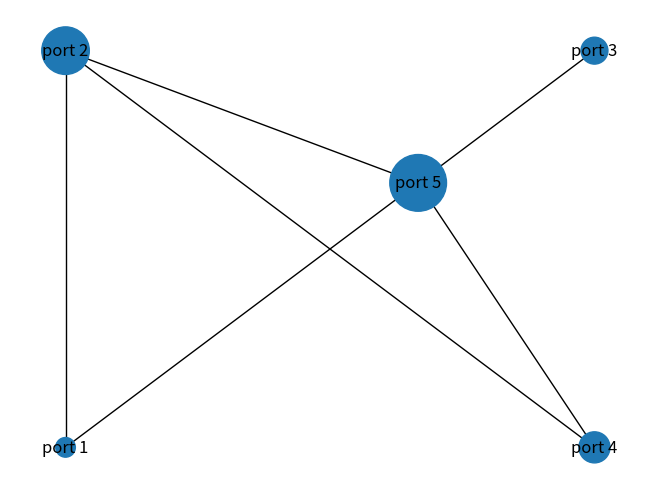

This figure's Python source:
# -*- coding: utf-8 -*-
"""
Created on Tue Mar 29 12:09:32 2022

@author: jacke
"""
import networkx as nx 
import matplotlib.pyplot as plt
g =nx.Graph()
pos=nx.get_node_attributes(g,'pos')

populations = [10000,23450,30000,50000,100000]
popdensity = [5000,2000,8000,10000,6000]
names = ["A","B","C","D","E"]
pos=[(1,1),(1,4),(4,4),(4,1),(3,3)]

nodeSize = []
labels={}
areas =[]
for i in range (0,len(populations)):
    areas.append((populations[i]/popdensity[i])*100)
    labels[names[i]] = f"port {i+1}"     

for i in range (0,5):
    g.add_node(names[i],pos=pos[i])


g.add_edges_from([("B","D"),("A","B"),("C","E"),("D","E"),("B","E"),("A","E")])
pos=nx.get_node_attributes(g,'pos')
print(pos)

nx.draw(g,pos,node_size=areas,labels=labels,with_labels=(True))
#next try and change color over time



#next bar chart, and number of infected
